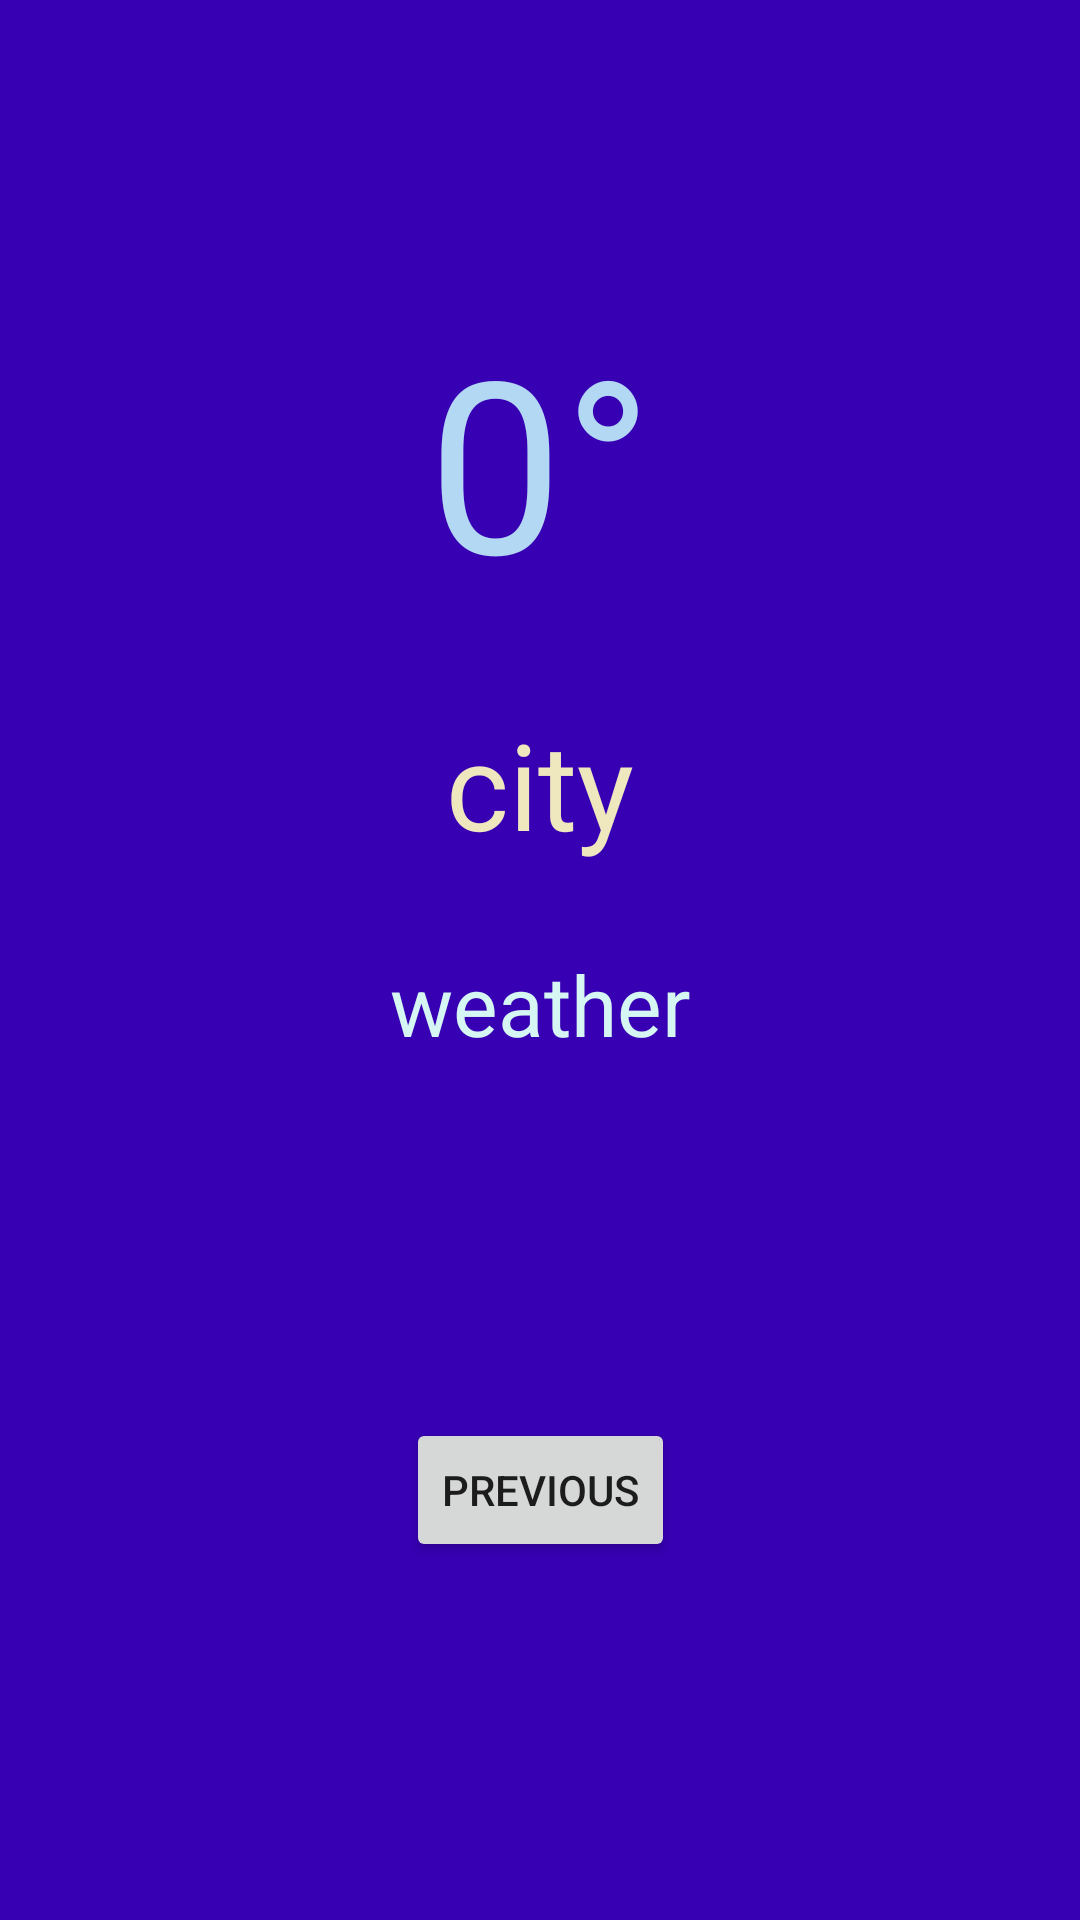

Write the Android layout XML for this screen, with the resource values it uses.
<!-- AndroidManifest.xml: application theme Theme.AppCompat.Light.NoActionBar -->
<!-- res/layout/fragment_third.xml -->
<?xml version="1.0" encoding="utf-8"?>
<androidx.constraintlayout.widget.ConstraintLayout xmlns:android="http://schemas.android.com/apk/res/android"
    xmlns:app="http://schemas.android.com/apk/res-auto"
    xmlns:tools="http://schemas.android.com/tools"
    android:layout_width="match_parent"
    android:layout_height="match_parent"
    android:background="@color/colorPrimaryDark"
    tools:context=".view.temperature.ThirdFragment">

    <TextView
        android:id="@+id/tv_temperature"
        android:layout_width="wrap_content"
        android:layout_height="wrap_content"
        android:layout_marginTop="100dp"
        android:text="@string/_0"
        android:textAppearance="@style/TextAppearance.AppCompat.Large"
        android:textColor="@color/color_temperature"
        android:textSize="80sp"
        app:layout_constraintEnd_toEndOf="parent"
        app:layout_constraintStart_toStartOf="parent"
        app:layout_constraintTop_toTopOf="parent" />

    <TextView
        android:id="@+id/tv_city"
        android:layout_width="wrap_content"
        android:layout_height="wrap_content"
        android:layout_marginTop="28sp"
        android:text="@string/city"
        android:textColor="@color/color_city"
        android:textSize="40sp"
        app:layout_constraintBottom_toTopOf="@id/tv_weather"
        app:layout_constraintEnd_toEndOf="parent"
        app:layout_constraintStart_toStartOf="parent"
        app:layout_constraintTop_toBottomOf="@id/tv_temperature" />

    <TextView
        android:id="@+id/tv_weather"
        android:layout_width="wrap_content"
        android:layout_height="wrap_content"
        android:layout_marginTop="28sp"
        android:text="@string/weather"
        android:textColor="@color/color_weather"
        android:textSize="28sp"
        app:layout_constraintEnd_toEndOf="parent"
        app:layout_constraintStart_toStartOf="parent"
        app:layout_constraintTop_toBottomOf="@id/tv_city" />

    <Button
        android:id="@+id/button_second"
        android:layout_width="wrap_content"
        android:layout_height="wrap_content"
        android:text="@string/previous"
        app:layout_constraintBottom_toBottomOf="parent"
        app:layout_constraintEnd_toEndOf="parent"
        app:layout_constraintStart_toStartOf="parent"
        app:layout_constraintTop_toBottomOf="@id/tv_weather" />
</androidx.constraintlayout.widget.ConstraintLayout>
<!-- resources referenced by this layout -->
<resources>
  <color name="colorPrimaryDark">#3700B3</color>
  <color name="color_city">#EFE7BD</color>
  <color name="color_temperature">#B3D8F4</color>
  <color name="color_weather">#D5F6F3</color>
  <string name="_0">0°</string>
  <string name="city">city</string>
  <string name="previous">Previous</string>
  <string name="weather">weather</string>
</resources>
